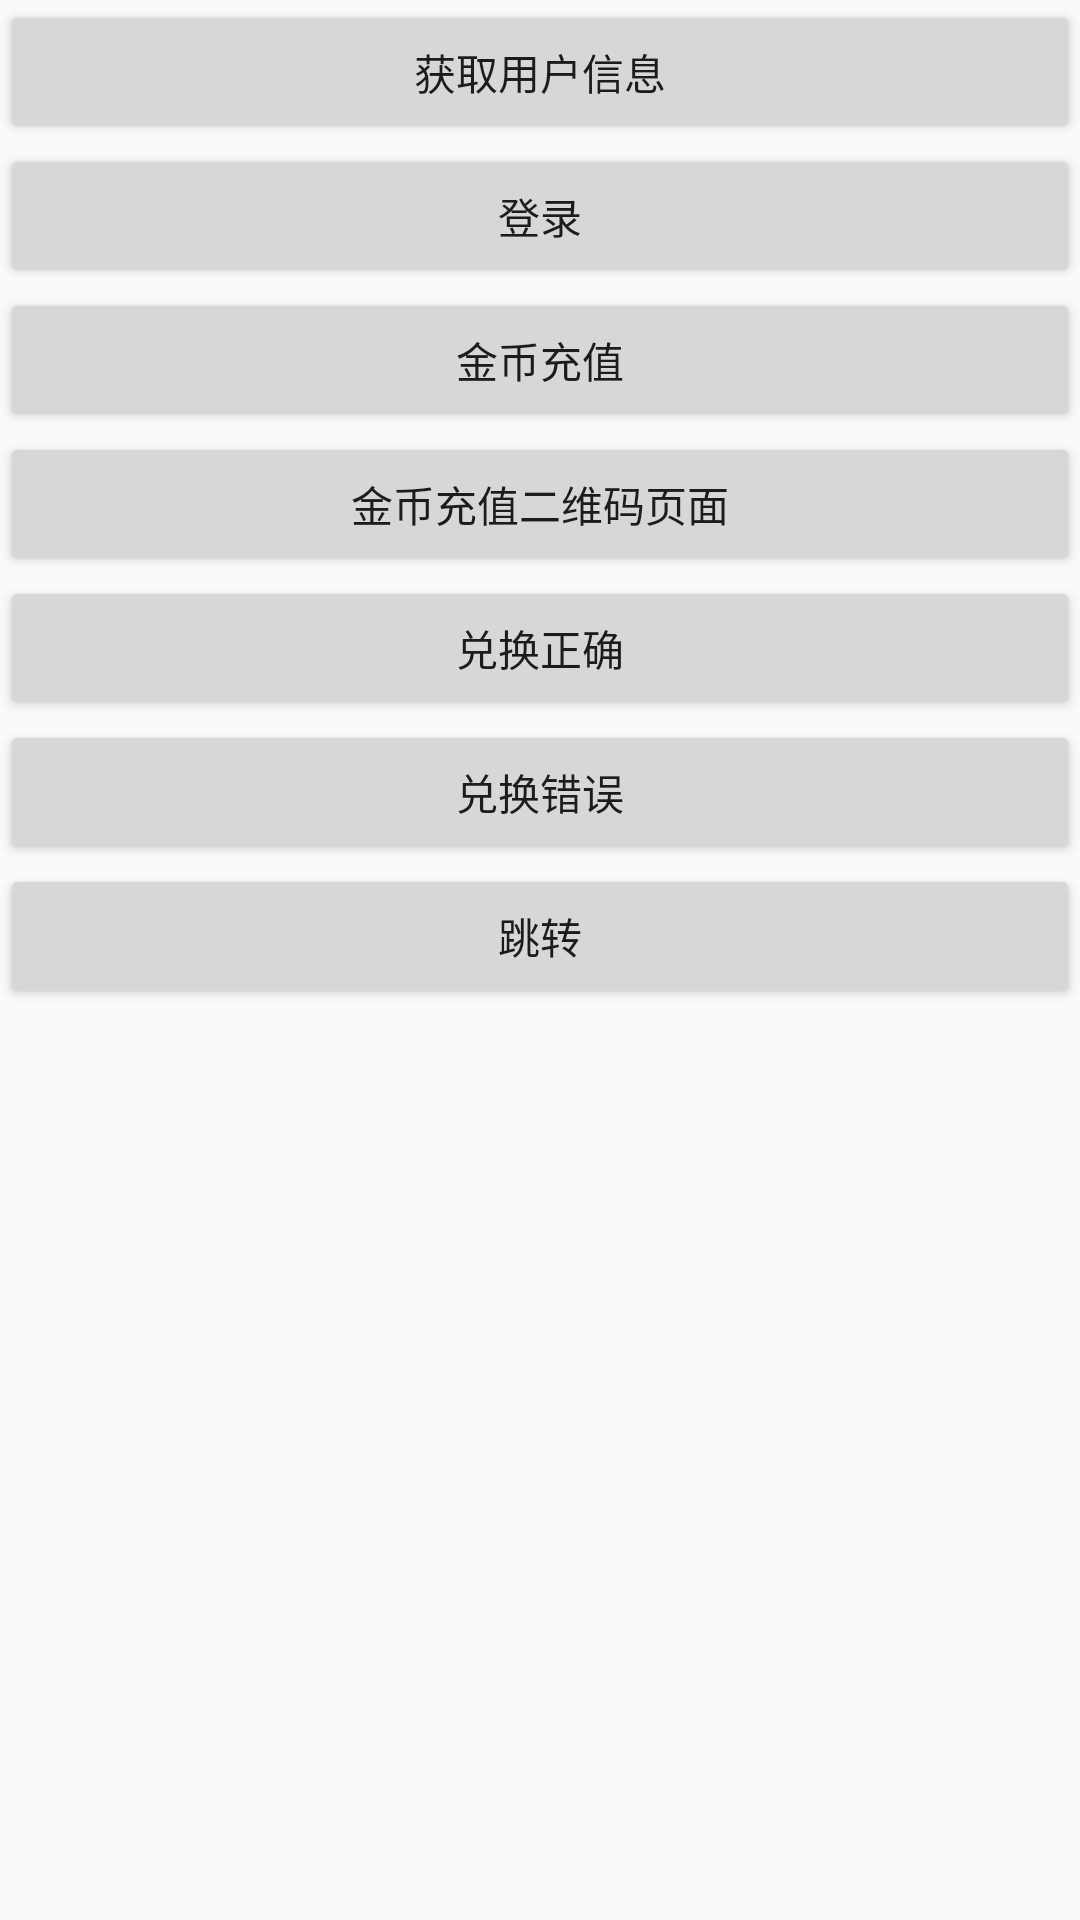

Reconstruct the res/layout file that produces this screen, plus the resources it refers to.
<!-- AndroidManifest.xml: application theme AppTheme -->
<!-- res/layout/activity_mygames.xml -->
<?xml version="1.0" encoding="utf-8"?>
<ScrollView xmlns:android="http://schemas.android.com/apk/res/android"
    xmlns:app="http://schemas.android.com/apk/res-auto"
    xmlns:tools="http://schemas.android.com/tools"
    android:layout_width="match_parent"
    android:layout_height="match_parent"
    android:orientation="vertical"
    >

    <LinearLayout
        android:layout_width="match_parent"
        android:layout_height="match_parent"
        android:orientation="vertical">

        <Button
            android:id="@+id/button1"
            android:layout_width="match_parent"
            android:layout_height="wrap_content"
            android:text="获取用户信息" />

        <Button
            android:id="@+id/button2"
            android:layout_width="match_parent"
            android:layout_height="wrap_content"
            android:text="登录" />

        <Button
            android:id="@+id/button3"
            android:layout_width="match_parent"
            android:layout_height="wrap_content"
            android:text="金币充值" />

        <Button
            android:id="@+id/button4"
            android:layout_width="match_parent"
            android:layout_height="wrap_content"
            android:text="金币充值二维码页面" />

        <Button
            android:id="@+id/button5"
            android:layout_width="match_parent"
            android:layout_height="wrap_content"
            android:text="兑换正确" />

        <Button
            android:id="@+id/button6"
            android:layout_width="match_parent"
            android:layout_height="wrap_content"
            android:text="兑换错误" />
        <Button
            android:id="@+id/button7"
            android:layout_width="match_parent"
            android:layout_height="wrap_content"
            android:text="跳转" />

        <TextView
            android:id="@+id/text1"
            android:layout_width="wrap_content"
            android:layout_height="wrap_content"
            android:textSize="16sp" />

        <TextView
            android:id="@+id/text2"
            android:layout_width="wrap_content"
            android:layout_height="wrap_content"
            android:textColor="#f0f0"
            android:textSize="16sp" />

        <TextView
            android:id="@+id/text3"
            android:layout_width="wrap_content"
            android:layout_height="wrap_content"
            android:textColor="#ff0000"
            android:textSize="16sp" />
    </LinearLayout>
</ScrollView>
<!-- resources referenced by this layout -->
<resources>
  <style name="AppTheme" parent="Theme.AppCompat.Light.NoActionBar">
          
          <item name="colorPrimary">@color/colorPrimary</item>
          <item name="colorPrimaryDark">@color/colorPrimaryDark</item>
          <item name="colorAccent">@color/colorAccent</item>
          <item name="android:windowContentOverlay">@null</item>
      </style>
  <color name="colorPrimary">#146e6e</color>
  <color name="colorPrimaryDark">#083939</color>
  <color name="colorAccent">#FF4081</color>
</resources>
